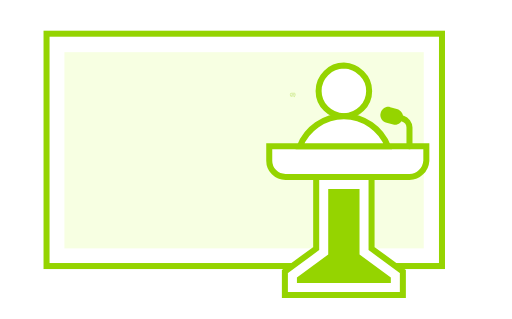
t = 0.00 s
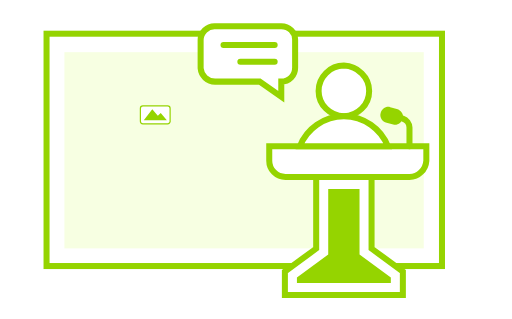
t = 1.01 s
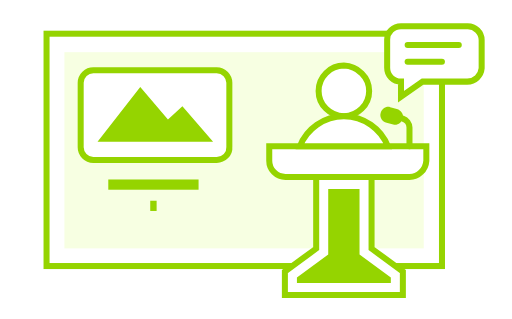
t = 2.00 s
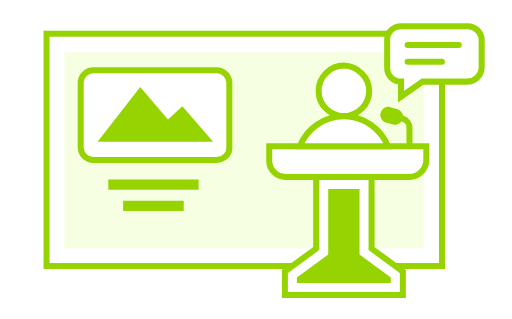
t = 2.45 s
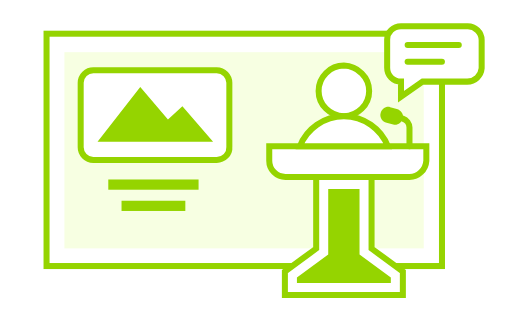
t = 3.93 s
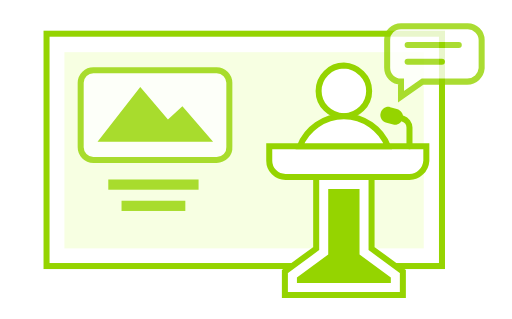
t = 5.42 s

The animated SVG that drew these frames (rendered in a browser with its animation timeline set to each time). Animation: 46 CSS @keyframes rules; one cycle of 6.00 s, repeats indefinitely.

<svg xmlns="http://www.w3.org/2000/svg" xmlns:xlink="http://www.w3.org/1999/xlink" stroke-miterlimit="10" stroke-linecap="round" viewBox="0 0 85 53">
<style>
/* <![CDATA[ */

#a1, #a2, #a3, #a4, #a5, #a6, #a7, #a8, #a9, #a10, #a11, #a12, #a13, #a14, #a15, #a16, #a17, #a18, #a19, #a20, #a21, #a22, #a23, #a24, #a25, #a26, #a27, #a28, #a29, #a30, #a31, #a32, #a33, #a34, #a35, #a36, #a37, #a38, #a39, #a40, #a41, #a42, #a43, #a44, #a45, #a46 {
visibility: hidden;
animation-duration: 6s;
animation-iteration-count: infinite;
animation-timing-function: steps(1);
}

/* ]]> */
</style>
<defs>
<g id="bbl" stroke="#95D400">
  <path fill="#FFF" d="M13.3 9.2H5.9l-3.6 2.5V9.2C1 9.2 0 8.2 0 6.9V2.2C0 1 1 0 2.3 0h11.1c1.2 0 2.3 1 2.3 2.3V7c-.1 1.2-1.1 2.2-2.4 2.2z"/>
  <line x1="11.9" x2="3.4" y1="3.1" y2="3.1" fill="none"/>
  <line x1="9.1" x2="3.4" y1="5.9" y2="5.9" fill="none"/>
</g>
<rect id="p1" width="15" height="1.7" x="-7.5" y="-.8" fill="#95D400"/>
<rect id="p2" width="10.6" height="1.7" x="-5.3" y="-.8" fill="#95D400"/>
<g id="img">
  <path fill="#FFF" stroke="#95D400" d="M10.2 7.5h-20.5c-1.2 0-2.1-1-2.1-2.1V-5.3c0-1.2 1-2.1 2.1-2.1h20.5c1.2 0 2.1 1 2.1 2.1V5.3c.1 1.2-.9 2.2-2.1 2.2z"/>
  <polygon fill="#95D400" points="-9.6 4.5 -2.5 -4.6 2.1 .8 4.5 -1.4 9.6 4.5"/>
</g>
</defs>
<rect width="65.7" height="38.6" x="7.7" y="5.6" fill="none" stroke="#95D400"/>
<rect width="32.6" height="59.7" x="24.2" y="-4.9" fill="#F7FFE2" transform="rotate(90 40.5 24.9692)"/>
<path fill="#FFF" stroke="#95D400" d="M61.3 15.1c0 2.3-1.9 4.2-4.2 4.2-2.3 0-4.2-1.9-4.2-4.2 0-2.3 1.9-4.2 4.2-4.2 2.3.1 4.2 1.9 4.2 4.2"/>
<path fill="#FFF" stroke="#95D400" d="M68 29.4H47.4c-1.5 0-2.7-1.2-2.7-2.7v-2.4h26.1v2.4c-.1 1.5-1.3 2.7-2.8 2.7z"/>
<polygon fill="#FFF" stroke="#95D400" points="61.7 29.4 61.7 41.3 66.9 45.1 66.9 49 47.3 49 47.3 45.1 52.5 41.3 52.5 29.4"/>
<polygon fill="#95D400" points="49.3 47 49.3 46.1 54.5 42.3 54.5 31.4 59.7 31.4 59.7 42.3 64.9 46.1 64.9 47"/>
<path fill="#FFF" stroke="#95D400" d="M64.4 24.3c-1.1-2.9-4-5-7.3-5s-6.2 2.1-7.3 5h14.6z"/>
<path fill="none" stroke="#95D400" d="M68 24.3v-3.1c0-.7-.5-1.3-1.1-1.5"/>
<path fill="#95D400" d="M64.2 20.4l1.1.3c.7.2 1.4-.3 1.6-1 .2-.7-.3-1.4-1-1.6l-1.1-.3c-.7-.2-1.4.3-1.6 1-.2.7.3 1.4 1 1.6z"/>

<use id="a1" x="49" y="4.36" transform="translate(49 16.072) scale(-.05 .05) translate(-49 -16.072)" xlink:href="#bbl"/>
<use id="a2" x="49" y="4.36" transform="translate(49 16.072) scale(-.1 .1) translate(-49 -16.072)" xlink:href="#bbl"/>
<use id="a3" x="49" y="4.36" transform="translate(49 16.072) scale(-.2 .2) translate(-49 -16.072)" xlink:href="#bbl"/>
<use id="a4" x="49" y="4.36" transform="translate(49 16.072) scale(-.3 .3) translate(-49 -16.072)" xlink:href="#bbl"/>
<use id="a5" x="49" y="4.36" transform="translate(49 16.072) scale(-.5 .5) translate(-49 -16.072)" xlink:href="#bbl"/>
<use id="a6" x="49" y="4.36" transform="translate(49 16.072) scale(-.7 .7) translate(-49 -16.072)" xlink:href="#bbl"/>
<use id="a7" x="49" y="4.36" transform="translate(49 16.072) scale(-.8 .8) translate(-49 -16.072)" xlink:href="#bbl"/>
<use id="a8" x="49" y="4.36" transform="translate(49 16.072) scale(-.9 .9) translate(-49 -16.072)" xlink:href="#bbl"/>
<use id="a9" x="49" y="4.36" transform="translate(49 16.072) scale(-.95 .95) translate(-49 -16.072)" xlink:href="#bbl"/>
<use id="a10" x="49" y="4.36" transform="translate(49 16.072) scale(-1 1) translate(-49 -16.072)" xlink:href="#bbl"/>
<use id="a11" x="49" y="4.36" transform="translate(49 16.072) scale(-1 1) translate(-49 -16.072)" xlink:href="#bbl"/>
<use id="a12" x="49" y="4.36" transform="translate(49 16.072) scale(-1 1) translate(-49 -16.072)" xlink:href="#bbl"/>
<use id="a13" x="49" y="4.36" transform="translate(49 16.072) scale(-1 1) translate(-49 -16.072)" xlink:href="#bbl"/>
<use id="a14" x="49" y="4.36" transform="translate(49 16.072) scale(-1 1) translate(-49 -16.072)" xlink:href="#bbl"/>

<g id="a15">
<use x="25.771" y="19.067" transform="translate(25.771 19.067) scale(.05) translate(-25.771 -19.067)" xlink:href="#img"/>
<use x="49" y="4.36" transform="translate(49 16.072) scale(-1 1) translate(-49 -16.072)" xlink:href="#bbl"/>
</g>
<g id="a16">
<use x="25.771" y="19.067" transform="translate(25.771 19.067) scale(.1) translate(-25.771 -19.067)" xlink:href="#img"/>
<use x="49" y="4.36" transform="translate(49 16.072) scale(-1 1) translate(-49 -16.072)" xlink:href="#bbl"/>
</g>
<g id="a17">
<use x="25.771" y="19.067" transform="translate(25.771 19.067) scale(.2) translate(-25.771 -19.067)" xlink:href="#img"/>
<use x="49" y="4.36" transform="translate(49 16.072) scale(-1 1) translate(-49 -16.072)" xlink:href="#bbl"/>
</g>
<g id="a18">
<use x="25.771" y="19.067" transform="translate(25.771 19.067) scale(.3) translate(-25.771 -19.067)" xlink:href="#img"/>
<use x="49" y="4.36" transform="translate(49 16.072) scale(-1 1) translate(-49 -16.072)" xlink:href="#bbl"/>
</g>
<g id="a19">
<use x="25.771" y="19.067" transform="translate(25.771 19.067) scale(.5) translate(-25.771 -19.067)" xlink:href="#img"/>
<use x="49" y="4.36" transform="translate(49 16.072) scale(-1 1) translate(-49 -16.072)" opacity=".8" xlink:href="#bbl"/>
</g>
<g id="a20">
<use x="25.771" y="19.067" transform="translate(25.771 19.067) scale(.7) translate(-25.771 -19.067)" xlink:href="#img"/>
<use x="49" y="4.36" transform="translate(49 16.072) scale(-1 1) translate(-49 -16.072)" opacity=".6" xlink:href="#bbl"/>
</g>
<g id="a21">
<use x="25.771" y="19.067" transform="translate(25.771 19.067) scale(.8) translate(-25.771 -19.067)" xlink:href="#img"/>
<use x="49" y="4.36" transform="translate(49 16.072) scale(-1 1) translate(-49 -16.072)" opacity=".4" xlink:href="#bbl"/>
</g>
<g id="a22">
<use x="25.771" y="19.067" transform="translate(25.771 19.067) scale(.9) translate(-25.771 -19.067)" xlink:href="#img"/>
<use x="49" y="4.36" transform="translate(49 16.072) scale(-1 1) translate(-49 -16.072)" opacity=".2" xlink:href="#bbl"/>
</g>
<g id="a23">
<use x="25.771" y="19.067" transform="translate(25.771 19.067) scale(.95) translate(-25.771 -19.067)" xlink:href="#img"/>
</g>

<g id="a24">
<use x="25.771" y="19.067" xlink:href="#img"/>
<use x="25.459" y="30.621" transform="translate(25.459 30.621) scale(.05 1) translate(-25.459 -30.621)" xlink:href="#p1"/>
<use x="64.291" y="4.36" transform="translate(64.291 16.072) scale(.05) translate(-64.291 -16.072)" xlink:href="#bbl"/>
</g>
<g id="a25">
<use x="25.771" y="19.067" xlink:href="#img"/>
<use x="25.459" y="30.621" transform="translate(25.459 30.621) scale(.1 1) translate(-25.459 -30.621)" xlink:href="#p1"/>
<use x="64.291" y="4.36" transform="translate(64.291 16.072) scale(.1) translate(-64.291 -16.072)" xlink:href="#bbl"/>
</g>
<g id="a26">
<use x="25.771" y="19.067" xlink:href="#img"/>
<use x="25.459" y="30.621" transform="translate(25.459 30.621) scale(.2 1) translate(-25.459 -30.621)" xlink:href="#p1"/>
<use x="64.291" y="4.36" transform="translate(64.291 16.072) scale(.2) translate(-64.291 -16.072)" xlink:href="#bbl"/>
</g>
<g id="a27">
<use x="25.771" y="19.067" xlink:href="#img"/>
<use x="25.459" y="30.621" transform="translate(25.459 30.621) scale(.3 1) translate(-25.459 -30.621)" xlink:href="#p1"/>
<use x="64.291" y="4.36" transform="translate(64.291 16.072) scale(.3) translate(-64.291 -16.072)" xlink:href="#bbl"/>
</g>
<g id="a28">
<use x="25.771" y="19.067" xlink:href="#img"/>
<use x="25.459" y="30.621" transform="translate(25.459 30.621) scale(.5 1) translate(-25.459 -30.621)" xlink:href="#p1"/>
<use x="64.291" y="4.36" transform="translate(64.291 16.072) scale(.5) translate(-64.291 -16.072)" xlink:href="#bbl"/>
</g>
<g id="a29">
<use x="25.771" y="19.067" xlink:href="#img"/>
<use x="25.459" y="30.621" transform="translate(25.459 30.621) scale(.7 1) translate(-25.459 -30.621)" xlink:href="#p1"/>
<use x="64.291" y="4.36" transform="translate(64.291 16.072) scale(.7) translate(-64.291 -16.072)" xlink:href="#bbl"/>
</g>
<g id="a30">
<use x="25.771" y="19.067" xlink:href="#img"/>
<use x="25.459" y="30.621" transform="translate(25.459 30.621) scale(.8 1) translate(-25.459 -30.621)" xlink:href="#p1"/>
<use x="64.291" y="4.36" transform="translate(64.291 16.072) scale(.8) translate(-64.291 -16.072)" xlink:href="#bbl"/>
</g>
<g id="a31">
<use x="25.771" y="19.067" xlink:href="#img"/>
<use x="25.459" y="30.621" transform="translate(25.459 30.621) scale(.9 1) translate(-25.459 -30.621)" xlink:href="#p1"/>
<use x="64.291" y="4.36" transform="translate(64.291 16.072) scale(.9) translate(-64.291 -16.072)" xlink:href="#bbl"/>
</g>
<g id="a32">
<use x="25.771" y="19.067" xlink:href="#img"/>
<use x="25.459" y="30.621" transform="translate(25.459 30.621) scale(.95 1) translate(-25.459 -30.621)" xlink:href="#p1"/>
<use x="64.291" y="4.36" transform="translate(64.291 16.072) scale(.95) translate(-64.291 -16.072)" xlink:href="#bbl"/>
</g>
<g id="a33">
<use x="25.771" y="19.067" xlink:href="#img"/>
<use x="25.459" y="30.621" xlink:href="#p1"/>
<use x="25.459" y="34.152" transform="translate(25.459 34.152) scale(.05 1) translate(-25.459 -34.152)" xlink:href="#p2"/>
<use x="64.291" y="4.36" xlink:href="#bbl"/>
</g>
<g id="a34">
<use x="25.771" y="19.067" xlink:href="#img"/>
<use x="25.459" y="30.621" xlink:href="#p1"/>
<use x="25.459" y="34.152" transform="translate(25.459 34.152) scale(.1 1) translate(-25.459 -34.152)" xlink:href="#p2"/>
<use x="64.291" y="4.36" xlink:href="#bbl"/>
</g>
<g id="a35">
<use x="25.771" y="19.067" xlink:href="#img"/>
<use x="25.459" y="30.621" xlink:href="#p1"/>
<use x="25.459" y="34.152" transform="translate(25.459 34.152) scale(.2 1) translate(-25.459 -34.152)" xlink:href="#p2"/>
<use x="64.291" y="4.36" xlink:href="#bbl"/>
</g>
<g id="a36">
<use x="25.771" y="19.067" xlink:href="#img"/>
<use x="25.459" y="30.621" xlink:href="#p1"/>
<use x="25.459" y="34.152" transform="translate(25.459 34.152) scale(.3 1) translate(-25.459 -34.152)" xlink:href="#p2"/>
<use x="64.291" y="4.36" xlink:href="#bbl"/>
</g>
<g id="a37">
<use x="25.771" y="19.067" xlink:href="#img"/>
<use x="25.459" y="30.621" xlink:href="#p1"/>
<use x="25.459" y="34.152" transform="translate(25.459 34.152) scale(.5 1) translate(-25.459 -34.152)" xlink:href="#p2"/>
<use x="64.291" y="4.36" xlink:href="#bbl"/>
</g>
<g id="a38">
<use x="25.771" y="19.067" xlink:href="#img"/>
<use x="25.459" y="30.621" xlink:href="#p1"/>
<use x="25.459" y="34.152" transform="translate(25.459 34.152) scale(.7 1) translate(-25.459 -34.152)" xlink:href="#p2"/>
<use x="64.291" y="4.36" xlink:href="#bbl"/>
</g>
<g id="a39">
<use x="25.771" y="19.067" xlink:href="#img"/>
<use x="25.459" y="30.621" xlink:href="#p1"/>
<use x="25.459" y="34.152" transform="translate(25.459 34.152) scale(.8 1) translate(-25.459 -34.152)" xlink:href="#p2"/>
<use x="64.291" y="4.36" xlink:href="#bbl"/>
</g>
<g id="a40">
<use x="25.771" y="19.067" xlink:href="#img"/>
<use x="25.459" y="30.621" xlink:href="#p1"/>
<use x="25.459" y="34.152" transform="translate(25.459 34.152) scale(.9 1) translate(-25.459 -34.152)" xlink:href="#p2"/>
<use x="64.291" y="4.36" xlink:href="#bbl"/>
</g>
<g id="a41">
<use x="25.771" y="19.067" xlink:href="#img"/>
<use x="25.459" y="30.621" xlink:href="#p1"/>
<use x="25.459" y="34.152" transform="translate(25.459 34.152) scale(.95 1) translate(-25.459 -34.152)" xlink:href="#p2"/>
<use x="64.291" y="4.36" xlink:href="#bbl"/>
</g>
<g id="a42">
<use x="25.771" y="19.067" xlink:href="#img"/>
<use x="25.459" y="30.621" xlink:href="#p1"/>
<use x="25.459" y="34.152" xlink:href="#p2"/>
<use x="64.291" y="4.36" xlink:href="#bbl"/>
</g>
<g id="a43" opacity=".8">
<use x="25.771" y="19.067" xlink:href="#img"/>
<use x="25.459" y="30.621" xlink:href="#p1"/>
<use x="25.459" y="34.152" xlink:href="#p2"/>
<use x="64.291" y="4.36" xlink:href="#bbl"/>
</g>
<g id="a44" opacity=".6">
<use x="25.771" y="19.067" xlink:href="#img"/>
<use x="25.459" y="30.621" xlink:href="#p1"/>
<use x="25.459" y="34.152" xlink:href="#p2"/>
<use x="64.291" y="4.36" xlink:href="#bbl"/>
</g>
<g id="a45" opacity=".4">
<use x="25.771" y="19.067" xlink:href="#img"/>
<use x="25.459" y="30.621" xlink:href="#p1"/>
<use x="25.459" y="34.152" xlink:href="#p2"/>
<use x="64.291" y="4.36" xlink:href="#bbl"/>
</g>
<g id="a46" opacity=".2">
<use x="25.771" y="19.067" xlink:href="#img"/>
<use x="25.459" y="30.621" xlink:href="#p1"/>
<use x="25.459" y="34.152" xlink:href="#p2"/>
<use x="64.291" y="4.36" xlink:href="#bbl"/>
</g>
<style>
/* <![CDATA[ */

#a1 {animation-name: a1}
#a2 {animation-name: a2}
#a3 {animation-name: a3}
#a4 {animation-name: a4}
#a5 {animation-name: a5}
#a6 {animation-name: a6}
#a7 {animation-name: a7}
#a8 {animation-name: a8}
#a9 {animation-name: a9}
#a10 {animation-name: a10}
#a11 {animation-name: a11}
#a12 {animation-name: a12}
#a13 {animation-name: a13}
#a14 {animation-name: a14}
#a15 {animation-name: a15}
#a16 {animation-name: a16}
#a17 {animation-name: a17}
#a18 {animation-name: a18}
#a19 {animation-name: a19}
#a20 {animation-name: a20}
#a21 {animation-name: a21}
#a22 {animation-name: a22}
#a23 {animation-name: a23}
#a24 {animation-name: a24}
#a25 {animation-name: a25}
#a26 {animation-name: a26}
#a27 {animation-name: a27}
#a28 {animation-name: a28}
#a29 {animation-name: a29}
#a30 {animation-name: a30}
#a31 {animation-name: a31}
#a32 {animation-name: a32}
#a33 {animation-name: a33}
#a34 {animation-name: a34}
#a35 {animation-name: a35}
#a36 {animation-name: a36}
#a37 {animation-name: a37}
#a38 {animation-name: a38}
#a39 {animation-name: a39}
#a40 {animation-name: a40}
#a41 {animation-name: a41}
#a42 {animation-name: a42}
#a43 {animation-name: a43}
#a44 {animation-name: a44}
#a45 {animation-name: a45}
#a46 {animation-name: a46}

@keyframes a1 {0%{visibility: visible} 1%{visibility: hidden}}
@keyframes a2 {1%{visibility: visible} 2%{visibility: hidden}}
@keyframes a3 {2%{visibility: visible} 3%{visibility: hidden}}
@keyframes a4 {3%{visibility: visible} 4%{visibility: hidden}}
@keyframes a5 {4%{visibility: visible} 5%{visibility: hidden}}
@keyframes a6 {5%{visibility: visible} 6%{visibility: hidden}}
@keyframes a7 {6%{visibility: visible} 7%{visibility: hidden}}
@keyframes a8 {7%{visibility: visible} 8%{visibility: hidden}}
@keyframes a9 {8%{visibility: visible} 9%{visibility: hidden}}
@keyframes a10 {9%{visibility: visible} 10%{visibility: hidden}}
@keyframes a11 {10%{visibility: visible} 11%{visibility: hidden}}
@keyframes a12 {11%{visibility: visible} 12%{visibility: hidden}}
@keyframes a13 {12%{visibility: visible} 13%{visibility: hidden}}
@keyframes a14 {13%{visibility: visible} 14%{visibility: hidden}}
@keyframes a15 {14%{visibility: visible} 15%{visibility: hidden}}
@keyframes a16 {15%{visibility: visible} 16%{visibility: hidden}}
@keyframes a17 {16%{visibility: visible} 17%{visibility: hidden}}
@keyframes a18 {17%{visibility: visible} 18%{visibility: hidden}}
@keyframes a19 {18%{visibility: visible} 19%{visibility: hidden}}
@keyframes a20 {19%{visibility: visible} 20%{visibility: hidden}}
@keyframes a21 {20%{visibility: visible} 21%{visibility: hidden}}
@keyframes a22 {21%{visibility: visible} 22%{visibility: hidden}}
@keyframes a23 {22%{visibility: visible} 23%{visibility: hidden}}
@keyframes a24 {23%{visibility: visible} 24%{visibility: hidden}}
@keyframes a25 {24%{visibility: visible} 25%{visibility: hidden}}
@keyframes a26 {25%{visibility: visible} 26%{visibility: hidden}}
@keyframes a27 {26%{visibility: visible} 27%{visibility: hidden}}
@keyframes a28 {27%{visibility: visible} 28%{visibility: hidden}}
@keyframes a29 {28%{visibility: visible} 29%{visibility: hidden}}
@keyframes a30 {29%{visibility: visible} 30%{visibility: hidden}}
@keyframes a31 {30%{visibility: visible} 31%{visibility: hidden}}
@keyframes a32 {31%{visibility: visible} 32%{visibility: hidden}}
@keyframes a33 {32%{visibility: visible} 33%{visibility: hidden}}
@keyframes a34 {33%{visibility: visible} 34%{visibility: hidden}}
@keyframes a35 {34%{visibility: visible} 35%{visibility: hidden}}
@keyframes a36 {35%{visibility: visible} 36%{visibility: hidden}}
@keyframes a37 {36%{visibility: visible} 37%{visibility: hidden}}
@keyframes a38 {37%{visibility: visible} 38%{visibility: hidden}}
@keyframes a39 {38%{visibility: visible} 39%{visibility: hidden}}
@keyframes a40 {39%{visibility: visible} 40%{visibility: hidden}}
@keyframes a41 {40%{visibility: visible} 41%{visibility: hidden}}
@keyframes a42 {41%{visibility: visible} 90%{visibility: hidden}}

@keyframes a43 {90%{visibility: visible} 91%{visibility: hidden}}
@keyframes a44 {91%{visibility: visible} 92%{visibility: hidden}}
@keyframes a45 {92%{visibility: visible} 93%{visibility: hidden}}
@keyframes a46 {93%{visibility: visible} 94%{visibility: hidden}}

/* ]]> */
</style>
</svg>
